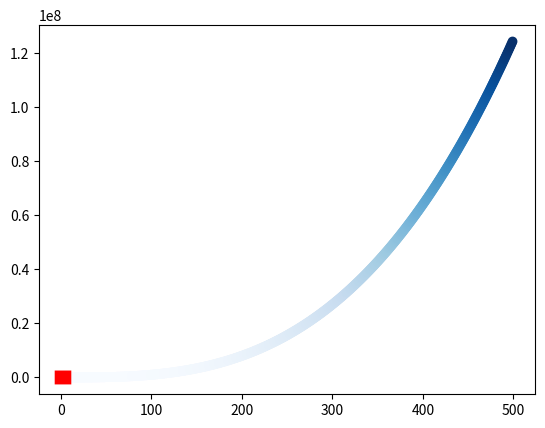

This chart was generated by the following Python code:
import matplotlib.pyplot as plt 

x_values = range(1,5)
x2_values = range(1,500)
y_values = [x**3 for x in x_values]
y2_values = [x**3 for x in x2_values]

fig,ax =fig,zx =  plt.subplots()
zx.plot(x_values,y_values,c='red',linewidth = 10)
ax.scatter(x2_values,y2_values,c=y2_values,cmap=plt.cm.Blues,)


plt.show()